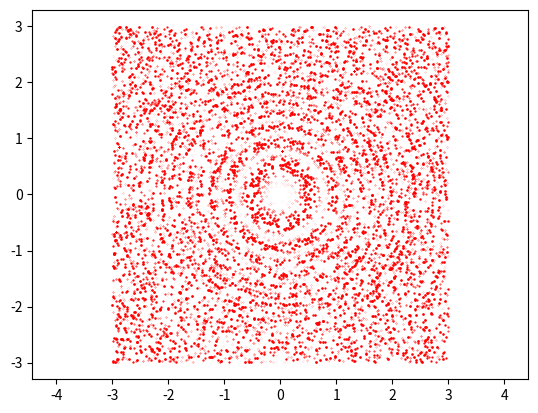

Source code (Python):
import random
import math
import matplotlib.pyplot as plt
R = 3
L = 0.2
PI = 3.1415
DARTS = 2**13
# 画个图看看
fig = plt.figure() 
axes = fig.add_subplot(111)
for I in range(1,DARTS):  
    x,y = random.uniform(-3,3),random.uniform(-3,3)
    p = (math.cos(PI*((x**2+y**2)/(R*L)+1/2)))**2
    axes.plot(x, y,'ro',markersize = p)
plt.axis('equal') # 防止图像变形

plt.show()
